Run: headless pygame with SDL's dummy video driver; simulated clock (each Clock.tick advances the game by its frame time, no real sleeping); random seed 0; keys injected as events and as key.get_pressed() state; no mouse input.
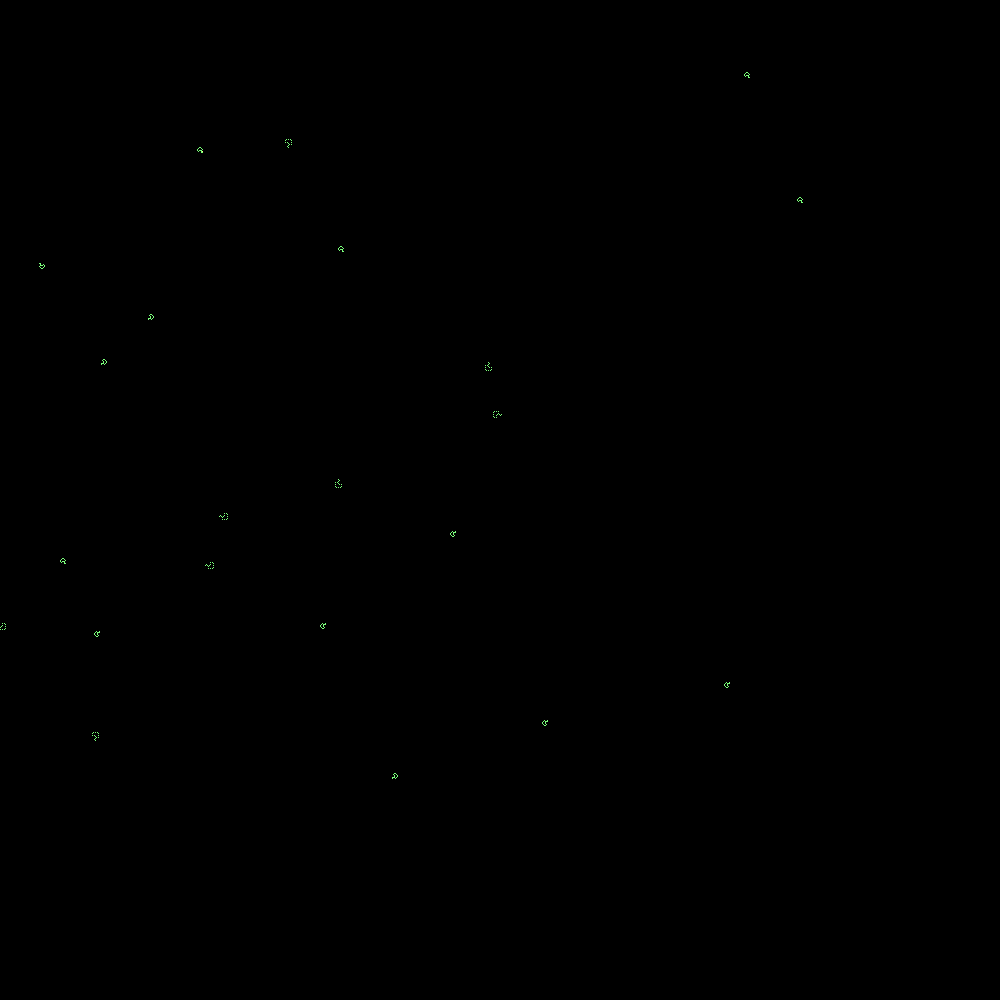
Frame 1 of 4 · flips 1–60 · no input
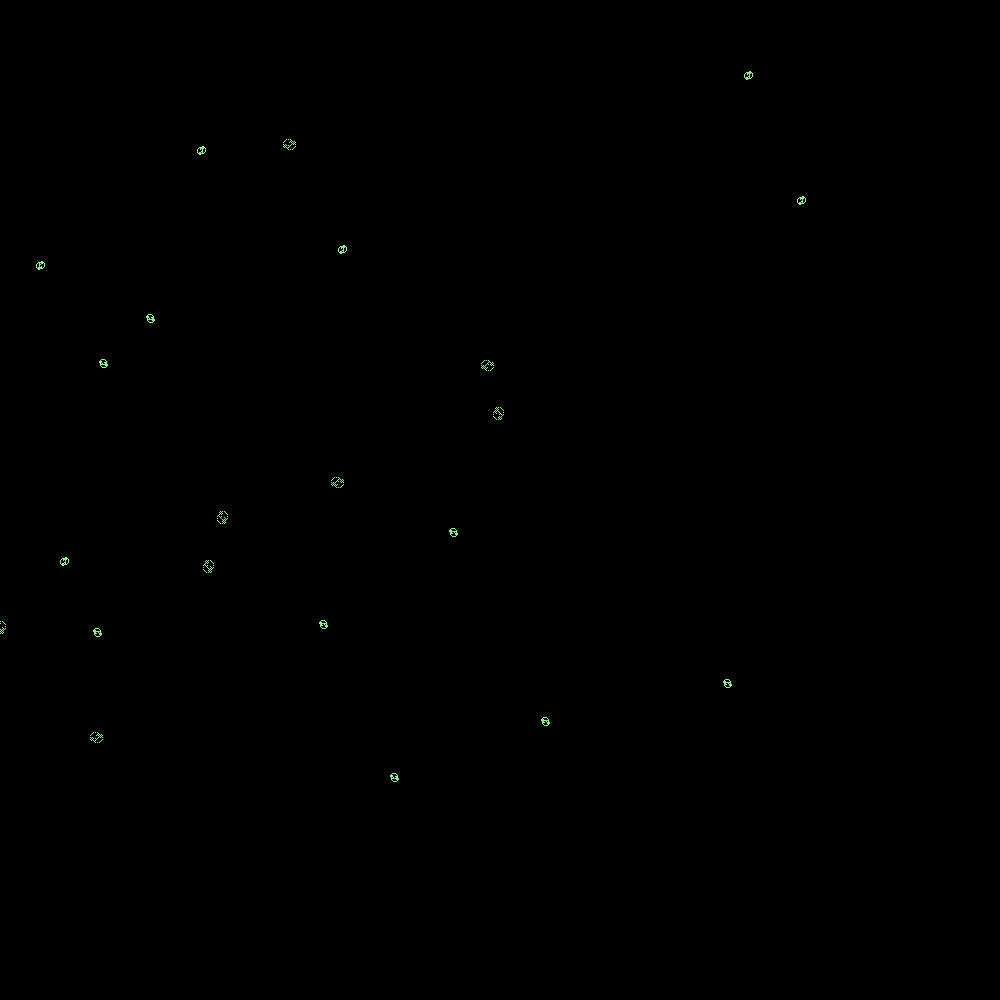
Frame 2 of 4 · flips 61–180 · tapped SPACE, RETURN · held RIGHT (→), D
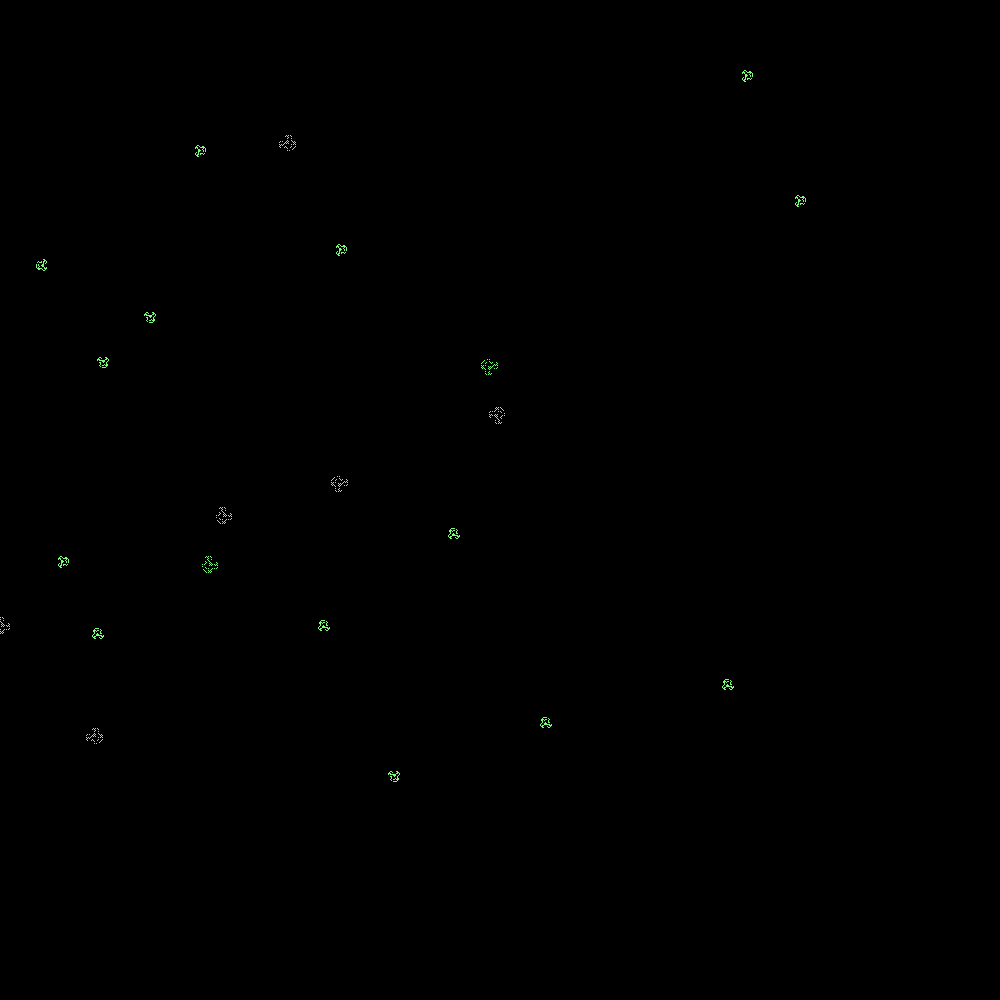
Frame 3 of 4 · flips 181–300 · held DOWN (↓), S
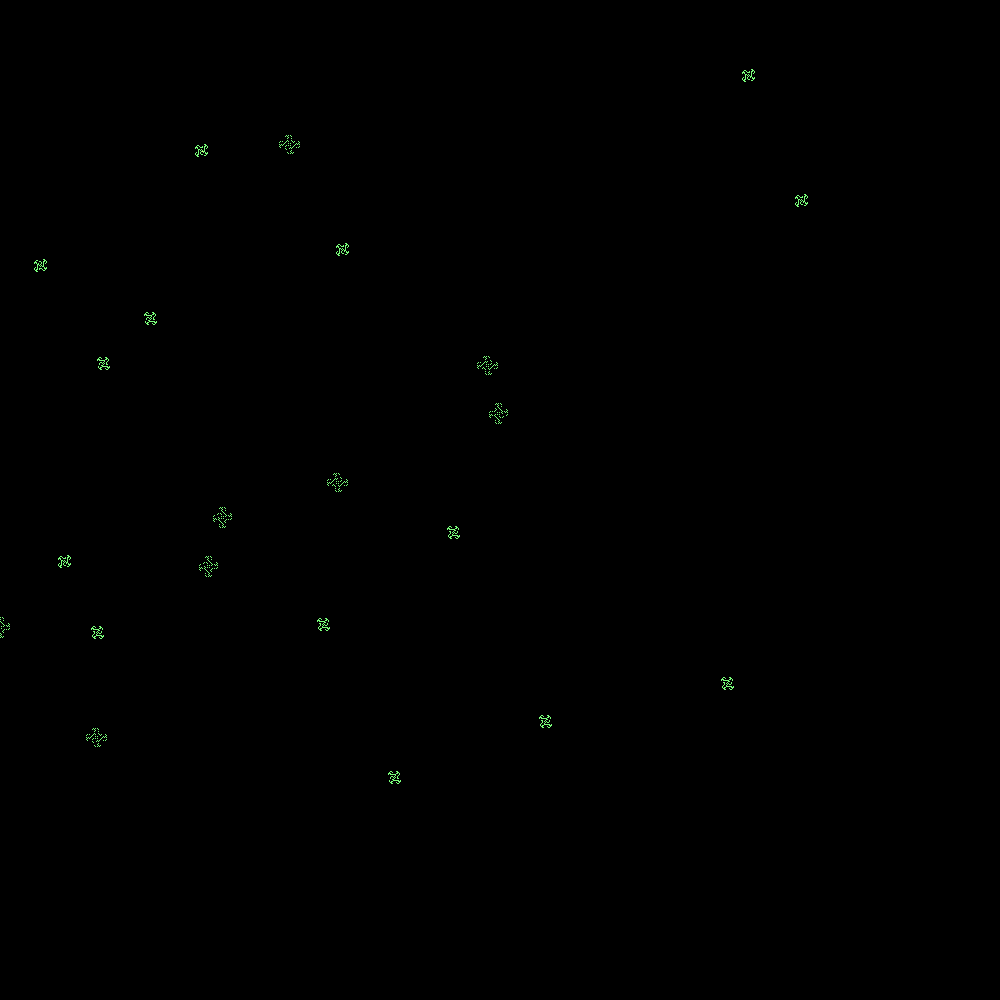
Frame 4 of 4 · flips 301–420 · held LEFT (←), A, UP (↑), W

The pygame program that drew these frames:

import pygame
import pygame.gfxdraw
import math
import time 
import random
mat = [[[0] for i in range(1000)] for i in range(1000)]
states = {}
screen = pygame.display.set_mode((1000, 1000))
ants = [[200, 150, 0], [800, 200, 0]]
for i in range(20):
    ants.append([random.randint(0, 800),random.randint(0, 800) ,random.randint(0, 800)])
while True:
    pygame.event.poll()
    pygame.gfxdraw.pixel(screen, ants[0][0], ants[0][1], (255, 255, 122))

    print(states)
    for i in range(len(ants)):

        ants[i][0] += int(round(math.cos(math.radians(ants[i][2]))))
        ants[i][1] += int(round(math.sin(math.radians(ants[i][2]))))
    
        if states.get(tuple([ants[i][0], ants[i][1]])) is None:
            states[tuple([ants[i][0], ants[i][1]])] = False
        
        if states[tuple([ants[i][0], ants[i][1]])]:
            ants[i][2] -= 90 
        if not states[tuple([ants[i][0], ants[i][1]])]:
            ants[i][2] += 90 
        states[tuple([ants[i][0], ants[i][1]])] = not states[tuple([ants[i][0], ants[i][1]])]
            
    for key in states:
        if states[tuple(key)] == True:
            pygame.gfxdraw.pixel(screen, *key, (122, 255, 122))

    pygame.display.flip()
    screen.fill(0)
